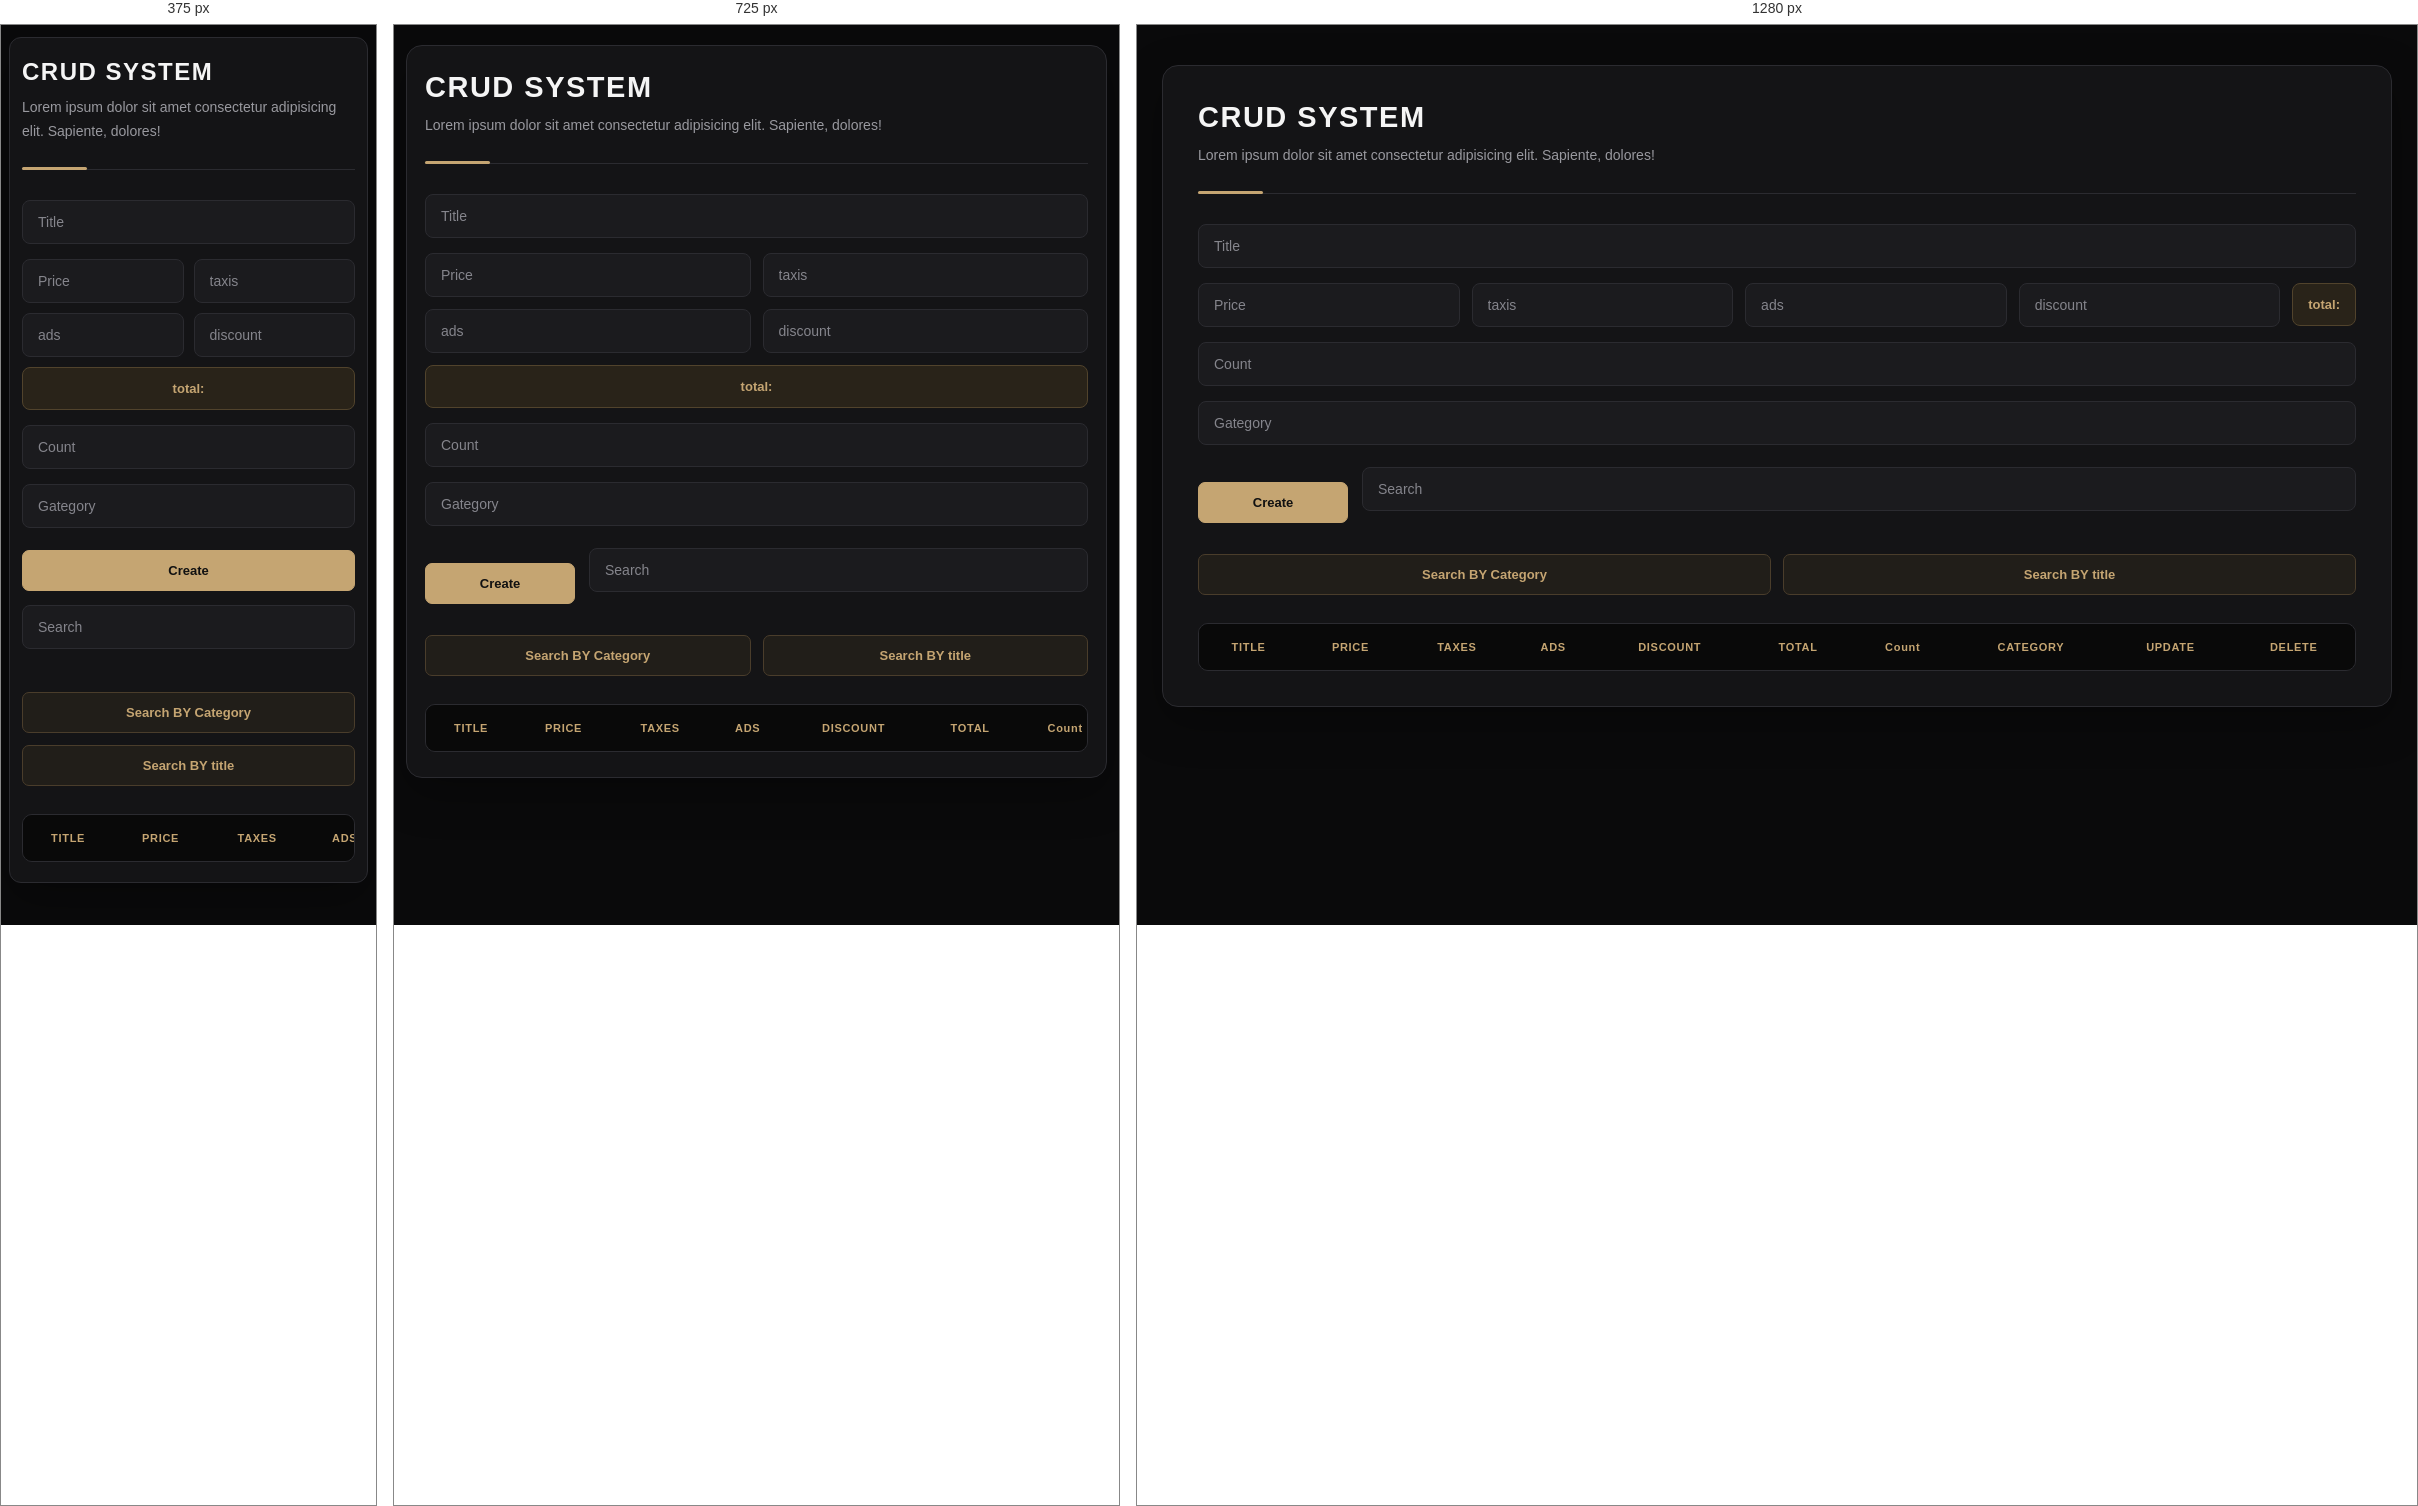
Rendered at 375 px, 725 px and 1280 px, left to right.

<!-- file: index.html -->
<!DOCTYPE html>
<html lang="en">
<head>
    <meta charset="UTF-8">
    <meta name="viewport" content="width=device-width, initial-scale=1.0">
    <title>CRUD</title>
    <link rel="stylesheet" href="css/style.css">
</head>
<body>
    

<div id="crud"> 
    <div id="head">
<h2>CRUD SYSTEM</h2>
<P>Lorem ipsum dolor sit amet consectetur adipisicing elit. Sapiente, dolores!</P>
    </div> 





<div id="inputs">
<input type="text" id="title" placeholder="Title">
<div class="total">
<input type="number" onkeyup="Getprice()" id="price" placeholder="Price">
<input type="number" onkeyup ="Getprice()" id="taxis" placeholder="taxis">
<input type="number"  onkeyup ="Getprice()" id="ads" placeholder="ads">
<input type="number" onkeyup="Getprice()"  id="discount" placeholder="discount">
<span id="span">total:</span>
</div>
<input type="text" id="count" placeholder="Count">
<input type="text" id="category" placeholder="Gategory">
</div> 




<div id="buttons">
    <button id="button">Create</button> 
    <input type="text" id="search" placeholder="Search">

</div>




<div id="search">
    
<button id="Search BY Category" onclick="getsearch('category')">Search BY Category</button>
<button id="Search BY title" onclick="getsearch('title')">Search BY title</button>

</div>



<div class="outputs">
    <table>
<thead>

<tr>

<th>TITLE</th>
<th>PRICE</th>
<th>TAXES</th>
<th>ADS</th>
<th>DISCOUNT</th>
<th>TOTAL</th>
<th>Count</th>
<th>CATEGORY</th>
<th>UPDATE</th>
<th>DELETE</th>
</tr>

</thead> 




<tbody id="body">
<tr>


<!-- <th>1</th>
<th>Samsung</th>
<th>5000</th>
<th>600</th>
<th>150</th>
<th>60</th>
<th>1500</th>
<th>phone</th>
<th><button id="button">Update</button></th>
<th><button id="button">Delete</button></th>
 -->


</tr>
</tbody>


    </table>
</div>



</div> 
<script src="js/script.js"></script>
</body>
</html>

/* @media block from style.css */
@media (max-width: 900px) {
    body {
        padding: 20px 12px;
    }
    #crud {
        padding: 25px 18px;
    }
    .total {
        grid-template-columns: repeat(2, minmax(0, 1fr));
    }
    #span {
        grid-column: 1 / -1;
    }
}

/* @media block from style.css */
@media (max-width: 550px) {
    body {
        padding: 12px 8px;
    }
    #crud {
        padding: 20px 12px;
        border-radius: 12px;
    }
    #head h2 {
        font-size: 24px;
    }
    #buttons {
        flex-direction: column;
        align-items: stretch;
    }
    #buttons #button {
        width: 100%;
    }
    #search {
        flex-direction: column;
    }
    #search button {
        width: 100%;
    }
    .total {
        grid-template-columns: repeat(2, minmax(0, 1fr));
        gap: 10px;
    }
}